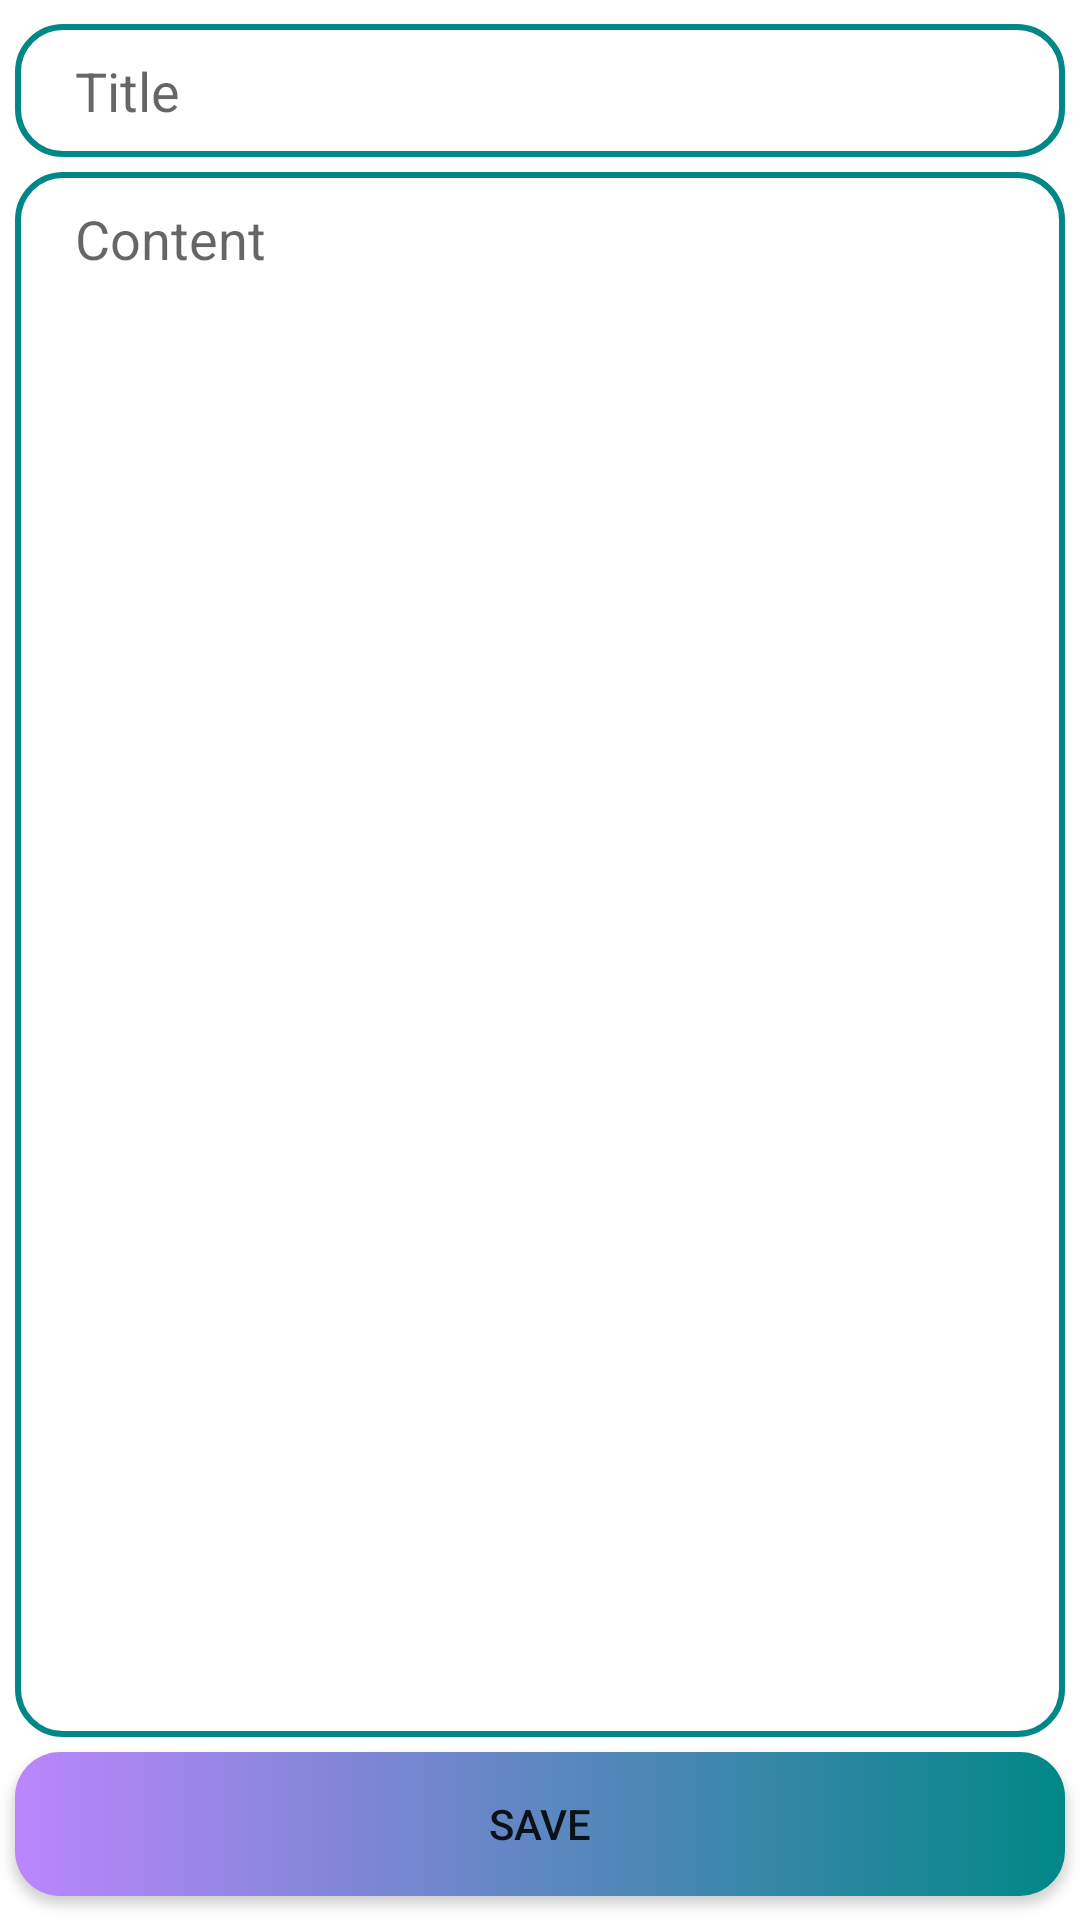

Reconstruct the res/layout file that produces this screen, plus the resources it refers to.
<!-- AndroidManifest.xml: application theme Theme.PaloNote -->
<!-- res/layout/activity_add_update_note.xml -->
<?xml version="1.0" encoding="utf-8"?>
<androidx.constraintlayout.widget.ConstraintLayout xmlns:android="http://schemas.android.com/apk/res/android"
    xmlns:app="http://schemas.android.com/apk/res-auto"
    xmlns:tools="http://schemas.android.com/tools"
    android:layout_width="match_parent"
    android:layout_height="match_parent"
    tools:context=".ui.AddUpdateNote">

    <EditText
        android:id="@+id/title_txt"
        android:layout_width="0dp"
        android:layout_height="wrap_content"
        android:layout_marginStart="5dp"
        android:layout_marginTop="8dp"
        android:layout_marginEnd="5dp"
        android:background="@drawable/edit_text_bg"
        android:ems="10"
        android:hint="@string/title_hint"
        android:inputType="textPersonName"
        android:paddingLeft="20dp"
        android:paddingTop="10dp"
        android:paddingRight="10dp"
        android:paddingBottom="10dp"
        app:layout_constraintEnd_toEndOf="parent"
        app:layout_constraintStart_toStartOf="parent"
        app:layout_constraintTop_toTopOf="parent" />

    <EditText
        android:id="@+id/content_txt"
        android:layout_width="0dp"
        android:layout_height="0dp"
        android:layout_marginStart="5dp"
        android:layout_marginTop="5dp"
        android:layout_marginEnd="5dp"
        android:background="@drawable/edit_text_bg"
        android:ems="10"
        android:gravity="start|top"
        android:hint="@string/content_hint"
        android:inputType="textMultiLine"
        android:paddingLeft="20dp"
        android:paddingTop="10dp"
        android:paddingRight="10dp"
        android:paddingBottom="10dp"
        app:layout_constraintBottom_toTopOf="@+id/save_btn"
        app:layout_constraintEnd_toEndOf="parent"
        app:layout_constraintStart_toStartOf="parent"
        app:layout_constraintTop_toBottomOf="@+id/title_txt" />

    <Button
        android:id="@+id/save_btn"
        android:layout_width="0dp"
        android:layout_height="wrap_content"
        android:layout_marginStart="5dp"
        android:layout_marginTop="5dp"
        android:layout_marginEnd="5dp"
        android:layout_marginBottom="8dp"
        android:background="@drawable/btn_bg"
        android:text="@string/save_btn_txt"
        app:backgroundTint="@null"
        app:layout_constraintBottom_toBottomOf="parent"
        app:layout_constraintEnd_toEndOf="parent"
        app:layout_constraintStart_toStartOf="parent"
        app:layout_constraintTop_toBottomOf="@+id/content_txt" />

</androidx.constraintlayout.widget.ConstraintLayout>
<!-- resources referenced by this layout -->
<resources>
  <!-- drawable btn_bg (drawable) -->
  <?xml version="1.0" encoding="utf-8"?>
  <shape xmlns:android="http://schemas.android.com/apk/res/android"
      android:shape="rectangle">
      
      <gradient
          android:startColor="@color/purple_200"
          android:endColor="@color/teal_700"
          android:angle="0"
          />
  
      <corners android:radius="15dp"/>
  </shape>
  <!-- drawable edit_text_bg (drawable-v24) -->
  <?xml version="1.0" encoding="utf-8"?>
  <shape xmlns:android="http://schemas.android.com/apk/res/android">
  
      <corners android:radius="15dp" />
      <stroke
          android:width="2dp"
          android:color="@color/teal_700" />
  </shape>
  <string name="content_hint">Content</string>
  <string name="save_btn_txt">Save</string>
  <string name="title_hint">Title</string>
  <style name="Theme.PaloNote" parent="Theme.MaterialComponents.DayNight.DarkActionBar">
          
          <item name="colorPrimary">@color/purple_500</item>
          <item name="colorPrimaryVariant">@color/purple_700</item>
          <item name="colorOnPrimary">@color/white</item>
          
          <item name="colorSecondary">@color/teal_200</item>
          <item name="colorSecondaryVariant">@color/teal_700</item>
          <item name="colorOnSecondary">@color/purple_200</item>
          
          <item name="android:statusBarColor" tools:targetApi="l">?attr/colorPrimaryVariant</item>
          
      </style>
  <color name="purple_200">#FFBB86FC</color>
  <color name="teal_700">#FF018786</color>
  <color name="purple_500">#FF6200EE</color>
  <color name="purple_700">#FF3700B3</color>
  <color name="white">#FFFFFFFF</color>
  <color name="teal_200">#FF03DAC5</color>
</resources>
